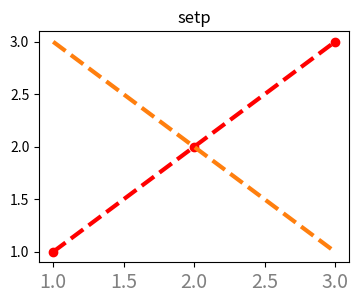

Here is the Python script that generated this plot:
# setp/getp introspection: list settable properties of a line and set several at once.
import matplotlib.pyplot as plt

fig, ax = plt.subplots(figsize=(4, 3))
lines = ax.plot([1, 2, 3], [1, 2, 3], [1, 2, 3], [3, 2, 1])
plt.setp(lines, linewidth=3, linestyle="--")
plt.setp(lines[0], color="r", marker="o")
print(plt.getp(lines[0], "linewidth"), plt.getp(lines[1], "linestyle"))
print(plt.getp(lines[0], "color"), lines[1].get_color())
plt.setp(ax.get_xticklabels(), fontsize=14, color="gray")
print(ax.get_xticklabels()[0].get_fontsize())
fig.savefig("setp.png")
ax.set_title("setp")
print(plt.getp(ax, "title"))
